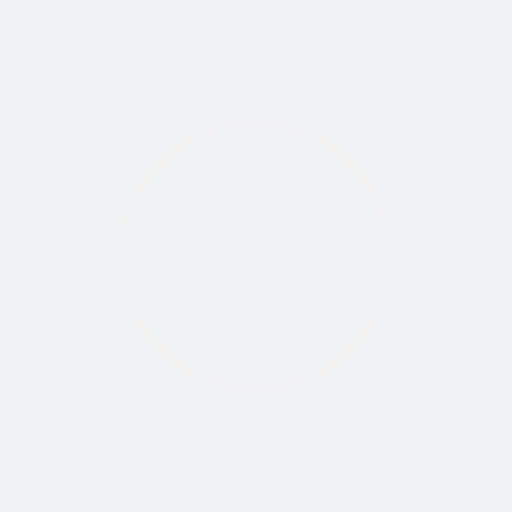
t = 0.00 s
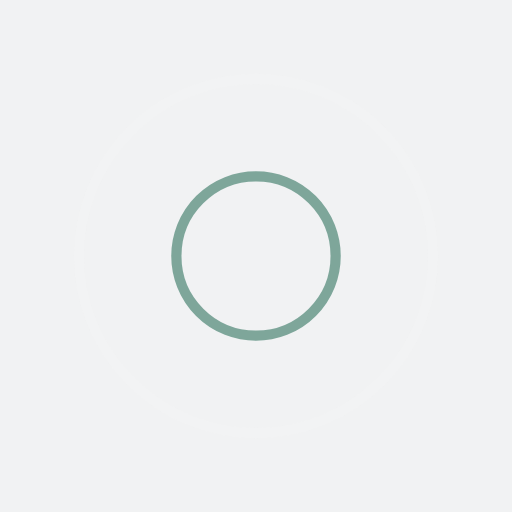
t = 0.25 s
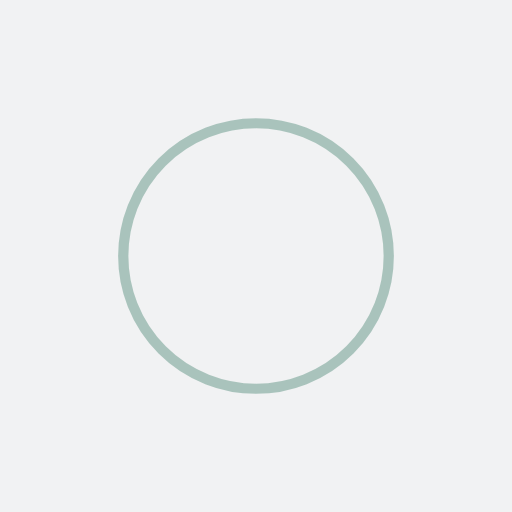
t = 0.50 s
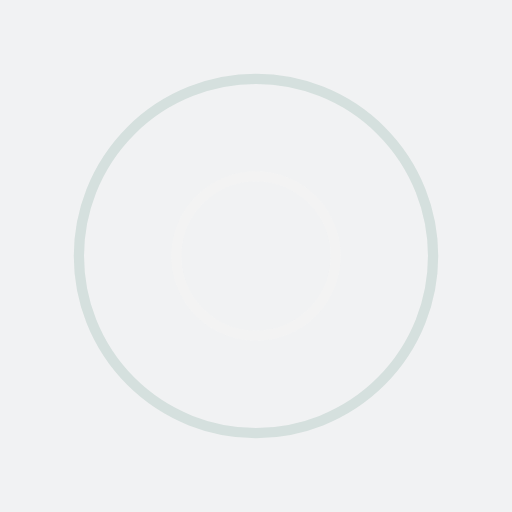
t = 0.75 s

The animated SVG that drew these frames (rendered in a browser with its animation timeline set to each time). Animation: 4 SMIL elements (animate=4); one cycle of 1.00 s, repeats indefinitely.

<?xml version="1.0" encoding="utf-8"?>
<svg xmlns="http://www.w3.org/2000/svg" xmlns:xlink="http://www.w3.org/1999/xlink" style="margin: auto; background: rgb(241, 242, 243); display: block; shape-rendering: auto;" width="100px" height="100px" viewBox="0 0 100 100" preserveAspectRatio="xMidYMid">
<circle cx="50" cy="50" r="0" fill="none" stroke="#639586" stroke-width="2">
  <animate attributeName="r" repeatCount="indefinite" dur="1s" values="0;40" keyTimes="0;1" keySplines="0 0.2 0.8 1" calcMode="spline" begin="0s"></animate>
  <animate attributeName="opacity" repeatCount="indefinite" dur="1s" values="1;0" keyTimes="0;1" keySplines="0.2 0 0.8 1" calcMode="spline" begin="0s"></animate>
</circle><circle cx="50" cy="50" r="0" fill="none" stroke="#f4f4f4" stroke-width="2">
  <animate attributeName="r" repeatCount="indefinite" dur="1s" values="0;40" keyTimes="0;1" keySplines="0 0.2 0.8 1" calcMode="spline" begin="-0.5s"></animate>
  <animate attributeName="opacity" repeatCount="indefinite" dur="1s" values="1;0" keyTimes="0;1" keySplines="0.2 0 0.8 1" calcMode="spline" begin="-0.5s"></animate>
</circle>
<!-- [ldio] generated by https://loading.io/ --></svg>
